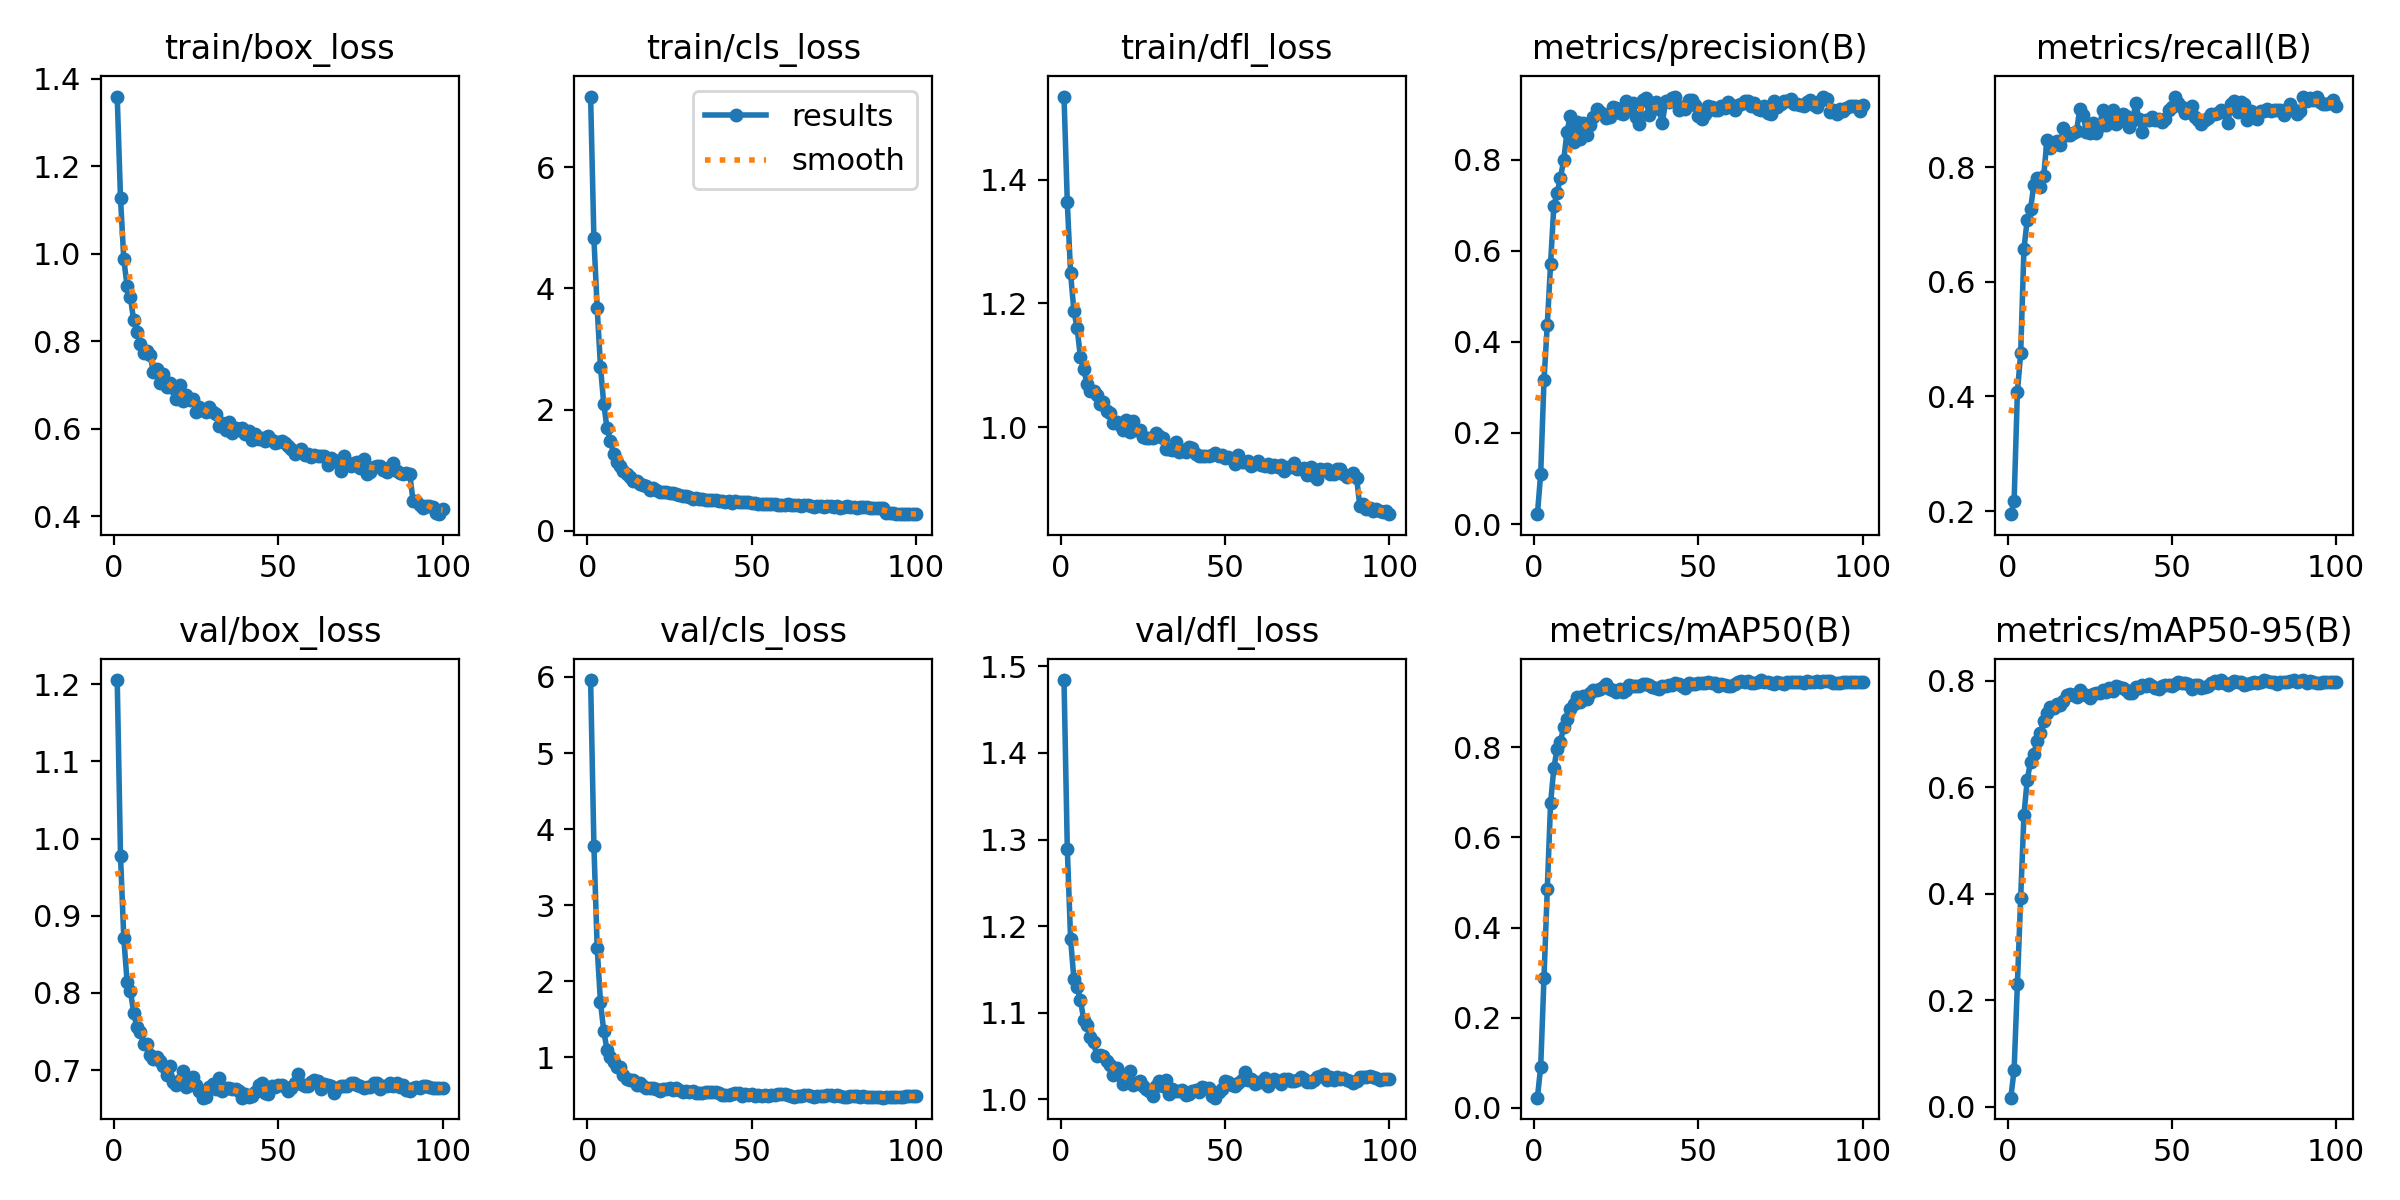

The data file committed next to this chart (first rows):
epoch, time, train/box_loss, train/cls_loss, train/dfl_loss, metrics/precision(B), metrics/recall(B), metrics/mAP50(B), metrics/mAP50-95(B), val/box_loss, val/cls_loss, val/dfl_loss, lr/pg0, lr/pg1, lr/pg2, lr/pg3, lr/pg4, lr/pg5, lr/pg6, lr/pg7
1, 42.9, 1.359, 7.168, 1.534, 0.02179, 0.1946, 0.02258, 0.01731, 1.205, 5.959, 1.484, 0.0003953, 0.0001318, 0.0003953, 0.0001318, 0.0003953, 0.0001318, 0.0003953, 0.0001318
2, 79.35, 1.127, 4.828, 1.363, 0.1108, 0.2167, 0.09125, 0.06922, 0.9777, 3.782, 1.289, 0.0007875, 0.0002625, 0.0007875, 0.0002625, 0.0007875, 0.0002625, 0.0007875, 0.0002625
3, 114, 0.9872, 3.676, 1.249, 0.3159, 0.408, 0.2887, 0.2306, 0.8717, 2.438, 1.186, 0.001172, 0.0003906, 0.001172, 0.0003906, 0.001172, 0.0003906, 0.001172, 0.0003906
4, 148.1, 0.9263, 2.708, 1.188, 0.4368, 0.4749, 0.4849, 0.3928, 0.8144, 1.722, 1.139, 0.001164, 0.0003881, 0.001164, 0.0003881, 0.001164, 0.0003881, 0.001164, 0.0003881
5, 181.3, 0.9009, 2.091, 1.16, 0.5707, 0.6579, 0.6751, 0.5491, 0.8031, 1.344, 1.13, 0.001152, 0.0003842, 0.001152, 0.0003842, 0.001152, 0.0003842, 0.001152, 0.0003842
6, 215.1, 0.8475, 1.691, 1.113, 0.6987, 0.7081, 0.7539, 0.6148, 0.7747, 1.096, 1.114, 0.001141, 0.0003802, 0.001141, 0.0003802, 0.001141, 0.0003802, 0.001141, 0.0003802
7, 248.7, 0.8208, 1.484, 1.094, 0.7266, 0.7267, 0.7966, 0.6481, 0.7554, 1.009, 1.092, 0.001129, 0.0003762, 0.001129, 0.0003762, 0.001129, 0.0003762, 0.001129, 0.0003762
8, 282.2, 0.7944, 1.27, 1.07, 0.7607, 0.7694, 0.8126, 0.6638, 0.7491, 0.9364, 1.086, 0.001117, 0.0003723, 0.001117, 0.0003723, 0.001117, 0.0003723, 0.001117, 0.0003723
9, 316.5, 0.7733, 1.135, 1.059, 0.7984, 0.7817, 0.8447, 0.6873, 0.7344, 0.8724, 1.071, 0.001105, 0.0003683, 0.001105, 0.0003683, 0.001105, 0.0003683, 0.001105, 0.0003683
10, 350.3, 0.7762, 1.072, 1.059, 0.8616, 0.7647, 0.8622, 0.703, 0.734, 0.8671, 1.066, 0.001093, 0.0003644, 0.001093, 0.0003644, 0.001093, 0.0003644, 0.001093, 0.0003644
11, 384.6, 0.7683, 0.9882, 1.052, 0.8957, 0.7839, 0.8843, 0.7247, 0.7203, 0.766, 1.05, 0.001081, 0.0003604, 0.001081, 0.0003604, 0.001081, 0.0003604, 0.001081, 0.0003604
12, 419.1, 0.7297, 0.9322, 1.038, 0.8395, 0.8476, 0.8961, 0.7397, 0.7146, 0.7204, 1.051, 0.001069, 0.0003564, 0.001069, 0.0003564, 0.001069, 0.0003564, 0.001069, 0.0003564
13, 452.6, 0.7365, 0.892, 1.041, 0.8825, 0.8327, 0.9118, 0.7514, 0.7172, 0.6978, 1.049, 0.001057, 0.0003525, 0.001057, 0.0003525, 0.001057, 0.0003525, 0.001057, 0.0003525
14, 487, 0.7041, 0.8208, 1.026, 0.8459, 0.8411, 0.9007, 0.7493, 0.7114, 0.7034, 1.044, 0.001046, 0.0003485, 0.001046, 0.0003485, 0.001046, 0.0003485, 0.001046, 0.0003485
15, 521.4, 0.7246, 0.8174, 1.024, 0.8805, 0.845, 0.9139, 0.7563, 0.7057, 0.639, 1.039, 0.001034, 0.0003446, 0.001034, 0.0003446, 0.001034, 0.0003446, 0.001034, 0.0003446
16, 554.9, 0.6961, 0.7698, 1.007, 0.8553, 0.8384, 0.9059, 0.7544, 0.6932, 0.6585, 1.028, 0.001022, 0.0003406, 0.001022, 0.0003406, 0.001022, 0.0003406, 0.001022, 0.0003406
17, 589.2, 0.7038, 0.748, 1.008, 0.8762, 0.8685, 0.9195, 0.7633, 0.7054, 0.6277, 1.036, 0.00101, 0.0003366, 0.00101, 0.0003366, 0.00101, 0.0003366, 0.00101, 0.0003366
18, 623.1, 0.6926, 0.7318, 1.004, 0.8931, 0.8554, 0.9279, 0.7732, 0.6849, 0.5988, 1.029, 0.000998, 0.0003327, 0.000998, 0.0003327, 0.000998, 0.0003327, 0.000998, 0.0003327
19, 656.2, 0.6667, 0.6776, 0.9964, 0.911, 0.8565, 0.9266, 0.7759, 0.6804, 0.5981, 1.018, 0.0009862, 0.0003287, 0.0009862, 0.0003287, 0.0009862, 0.0003287, 0.0009862, 0.0003287
20, 690.4, 0.7002, 0.708, 1.012, 0.9054, 0.8597, 0.9297, 0.7741, 0.6875, 0.5911, 1.021, 0.0009743, 0.0003248, 0.0009743, 0.0003248, 0.0009743, 0.0003248, 0.0009743, 0.0003248
21, 724.6, 0.6638, 0.668, 0.9924, 0.9005, 0.8628, 0.9332, 0.7706, 0.6985, 0.5846, 1.032, 0.0009624, 0.0003208, 0.0009624, 0.0003208, 0.0009624, 0.0003208, 0.0009624, 0.0003208
22, 757.7, 0.6765, 0.6419, 1.01, 0.8909, 0.9016, 0.94, 0.7834, 0.6778, 0.5533, 1.017, 0.0009505, 0.0003168, 0.0009505, 0.0003168, 0.0009505, 0.0003168, 0.0009505, 0.0003168
23, 791.8, 0.6656, 0.6334, 0.9959, 0.8945, 0.8915, 0.9286, 0.776, 0.6808, 0.5802, 1.019, 0.0009386, 0.0003129, 0.0009386, 0.0003129, 0.0009386, 0.0003129, 0.0009386, 0.0003129
24, 825.6, 0.6679, 0.6369, 0.9963, 0.9167, 0.861, 0.9269, 0.773, 0.6907, 0.5882, 1.021, 0.0009268, 0.0003089, 0.0009268, 0.0003089, 0.0009268, 0.0003089, 0.0009268, 0.0003089
25, 858.9, 0.638, 0.6198, 0.985, 0.914, 0.8592, 0.9229, 0.7689, 0.6814, 0.5925, 1.015, 0.0009149, 0.000305, 0.0009149, 0.000305, 0.0009149, 0.000305, 0.0009149, 0.000305
26, 892.6, 0.6498, 0.6205, 0.9827, 0.9023, 0.8776, 0.9291, 0.776, 0.6731, 0.5721, 1.012, 0.000903, 0.000301, 0.000903, 0.000301, 0.000903, 0.000301, 0.000903, 0.000301
27, 925.8, 0.6434, 0.6004, 0.9822, 0.9001, 0.8596, 0.9223, 0.7777, 0.6644, 0.602, 1.009, 0.0008911, 0.000297, 0.0008911, 0.000297, 0.0008911, 0.000297, 0.0008911, 0.000297
28, 959.8, 0.6387, 0.5834, 0.9829, 0.9284, 0.8723, 0.9276, 0.778, 0.6658, 0.567, 1.004, 0.0008792, 0.0002931, 0.0008792, 0.0002931, 0.0008792, 0.0002931, 0.0008792, 0.0002931
29, 993.5, 0.6493, 0.5675, 0.9907, 0.9104, 0.8991, 0.9369, 0.7836, 0.6788, 0.5463, 1.015, 0.0008674, 0.0002891, 0.0008674, 0.0002891, 0.0008674, 0.0002891, 0.0008674, 0.0002891
30, 1026, 0.6374, 0.5772, 0.9857, 0.9239, 0.8733, 0.9362, 0.7796, 0.6823, 0.5525, 1.021, 0.0008555, 0.0002852, 0.0008555, 0.0002852, 0.0008555, 0.0002852, 0.0008555, 0.0002852
31, 1061, 0.6334, 0.5511, 0.9819, 0.8938, 0.8928, 0.9358, 0.7866, 0.6758, 0.5468, 1.016, 0.0008436, 0.0002812, 0.0008436, 0.0002812, 0.0008436, 0.0002812, 0.0008436, 0.0002812
32, 1094, 0.6064, 0.5187, 0.9655, 0.8792, 0.8994, 0.9347, 0.781, 0.6903, 0.5603, 1.022, 0.0008317, 0.0002772, 0.0008317, 0.0002772, 0.0008317, 0.0002772, 0.0008317, 0.0002772
33, 1128, 0.6135, 0.5454, 0.9644, 0.9319, 0.875, 0.9393, 0.7897, 0.6732, 0.5334, 1.006, 0.0008198, 0.0002733, 0.0008198, 0.0002733, 0.0008198, 0.0002733, 0.0008198, 0.0002733
34, 1162, 0.5967, 0.517, 0.9627, 0.9364, 0.8808, 0.9395, 0.7881, 0.6764, 0.5348, 1.012, 0.000808, 0.0002693, 0.000808, 0.0002693, 0.000808, 0.0002693, 0.000808, 0.0002693
35, 1196, 0.6157, 0.5235, 0.9754, 0.8983, 0.8918, 0.9383, 0.7861, 0.6765, 0.5332, 1.01, 0.0007961, 0.0002654, 0.0007961, 0.0002654, 0.0007961, 0.0002654, 0.0007961, 0.0002654
36, 1229, 0.5902, 0.5064, 0.9608, 0.9135, 0.8886, 0.9344, 0.7827, 0.6761, 0.544, 1.01, 0.0007842, 0.0002614, 0.0007842, 0.0002614, 0.0007842, 0.0002614, 0.0007842, 0.0002614
37, 1263, 0.6023, 0.5149, 0.9639, 0.9276, 0.87, 0.9308, 0.7768, 0.6755, 0.5454, 1.01, 0.0007723, 0.0002574, 0.0007723, 0.0002574, 0.0007723, 0.0002574, 0.0007723, 0.0002574
38, 1296, 0.5962, 0.5122, 0.9607, 0.9107, 0.8807, 0.9287, 0.7781, 0.6734, 0.5501, 1.005, 0.0007604, 0.0002535, 0.0007604, 0.0002535, 0.0007604, 0.0002535, 0.0007604, 0.0002535
39, 1329, 0.6005, 0.501, 0.9677, 0.8804, 0.9116, 0.9361, 0.7891, 0.6646, 0.5408, 1.006, 0.0007486, 0.0002495, 0.0007486, 0.0002495, 0.0007486, 0.0002495, 0.0007486, 0.0002495
40, 1363, 0.588, 0.4931, 0.9662, 0.9288, 0.8832, 0.9361, 0.7868, 0.6686, 0.5327, 1.009, 0.0007367, 0.0002456, 0.0007367, 0.0002456, 0.0007367, 0.0002456, 0.0007367, 0.0002456
41, 1396, 0.5934, 0.485, 0.9575, 0.9258, 0.8616, 0.9386, 0.7932, 0.6659, 0.5095, 1.011, 0.0007248, 0.0002416, 0.0007248, 0.0002416, 0.0007248, 0.0002416, 0.0007248, 0.0002416
42, 1430, 0.5729, 0.4753, 0.9529, 0.936, 0.8826, 0.939, 0.7909, 0.6666, 0.5013, 1.008, 0.0007129, 0.0002376, 0.0007129, 0.0002376, 0.0007129, 0.0002376, 0.0007129, 0.0002376
43, 1463, 0.5875, 0.4892, 0.9539, 0.9386, 0.8817, 0.9429, 0.7943, 0.6724, 0.4987, 1.014, 0.000701, 0.0002337, 0.000701, 0.0002337, 0.000701, 0.0002337, 0.000701, 0.0002337
44, 1497, 0.5768, 0.4656, 0.9538, 0.9092, 0.8872, 0.94, 0.7896, 0.6807, 0.5189, 1.013, 0.0006892, 0.0002297, 0.0006892, 0.0002297, 0.0006892, 0.0002297, 0.0006892, 0.0002297
45, 1531, 0.578, 0.4823, 0.9529, 0.9148, 0.882, 0.9354, 0.7869, 0.683, 0.5258, 1.013, 0.0006773, 0.0002258, 0.0006773, 0.0002258, 0.0006773, 0.0002258, 0.0006773, 0.0002258
46, 1564, 0.5722, 0.4789, 0.9555, 0.9108, 0.8836, 0.9316, 0.7847, 0.6703, 0.528, 1.004, 0.0006654, 0.0002218, 0.0006654, 0.0002218, 0.0006654, 0.0002218, 0.0006654, 0.0002218
47, 1598, 0.5824, 0.4723, 0.9587, 0.9311, 0.8781, 0.9428, 0.7911, 0.6694, 0.4939, 1.002, 0.0006535, 0.0002178, 0.0006535, 0.0002178, 0.0006535, 0.0002178, 0.0006535, 0.0002178
48, 1631, 0.5739, 0.4677, 0.954, 0.9303, 0.8844, 0.9409, 0.7921, 0.6802, 0.5109, 1.008, 0.0006416, 0.0002139, 0.0006416, 0.0002139, 0.0006416, 0.0002139, 0.0006416, 0.0002139
49, 1665, 0.5658, 0.4749, 0.9553, 0.9207, 0.899, 0.9395, 0.793, 0.6777, 0.5046, 1.012, 0.0006298, 0.0002099, 0.0006298, 0.0002099, 0.0006298, 0.0002099, 0.0006298, 0.0002099
50, 1699, 0.5681, 0.4508, 0.9501, 0.8948, 0.9042, 0.942, 0.7911, 0.6812, 0.5123, 1.021, 0.0006179, 0.000206, 0.0006179, 0.000206, 0.0006179, 0.000206, 0.0006179, 0.000206
51, 1732, 0.5711, 0.4606, 0.9512, 0.89, 0.9218, 0.9427, 0.7935, 0.6812, 0.4964, 1.019, 0.000606, 0.000202, 0.000606, 0.000202, 0.000606, 0.000202, 0.000606, 0.000202
52, 1766, 0.5658, 0.4418, 0.9495, 0.9012, 0.9117, 0.9435, 0.7973, 0.6784, 0.5003, 1.017, 0.0005941, 0.000198, 0.0005941, 0.000198, 0.0005941, 0.000198, 0.0005941, 0.000198
53, 1800, 0.56, 0.4361, 0.941, 0.9185, 0.9049, 0.9451, 0.796, 0.6731, 0.496, 1.015, 0.0005822, 0.0001941, 0.0005822, 0.0001941, 0.0005822, 0.0001941, 0.0005822, 0.0001941
54, 1834, 0.5527, 0.4419, 0.9545, 0.916, 0.8943, 0.9428, 0.7954, 0.6767, 0.5003, 1.019, 0.0005704, 0.0001901, 0.0005704, 0.0001901, 0.0005704, 0.0001901, 0.0005704, 0.0001901
55, 1867, 0.5407, 0.4456, 0.9435, 0.9099, 0.8986, 0.9424, 0.7947, 0.6834, 0.4862, 1.023, 0.0005585, 0.0001862, 0.0005585, 0.0001862, 0.0005585, 0.0001862, 0.0005585, 0.0001862
56, 1901, 0.5457, 0.4364, 0.9436, 0.9081, 0.9064, 0.9362, 0.7849, 0.6954, 0.4985, 1.031, 0.0005466, 0.0001822, 0.0005466, 0.0001822, 0.0005466, 0.0001822, 0.0005466, 0.0001822
57, 1935, 0.5527, 0.4483, 0.945, 0.917, 0.8866, 0.9409, 0.7926, 0.6826, 0.5059, 1.022, 0.0005347, 0.0001782, 0.0005347, 0.0001782, 0.0005347, 0.0001782, 0.0005347, 0.0001782
58, 1968, 0.5405, 0.4196, 0.9369, 0.9143, 0.8825, 0.9375, 0.793, 0.6801, 0.5111, 1.023, 0.0005228, 0.0001743, 0.0005228, 0.0001743, 0.0005228, 0.0001743, 0.0005228, 0.0001743
59, 2001, 0.5427, 0.4318, 0.9407, 0.9263, 0.8756, 0.9366, 0.7874, 0.6797, 0.5145, 1.018, 0.000511, 0.0001703, 0.000511, 0.0001703, 0.000511, 0.0001703, 0.000511, 0.0001703
60, 2035, 0.5359, 0.4224, 0.9453, 0.9203, 0.882, 0.9351, 0.7882, 0.6847, 0.5167, 1.02, 0.0004991, 0.0001664, 0.0004991, 0.0001664, 0.0004991, 0.0001664, 0.0004991, 0.0001664
... 40 more rows
